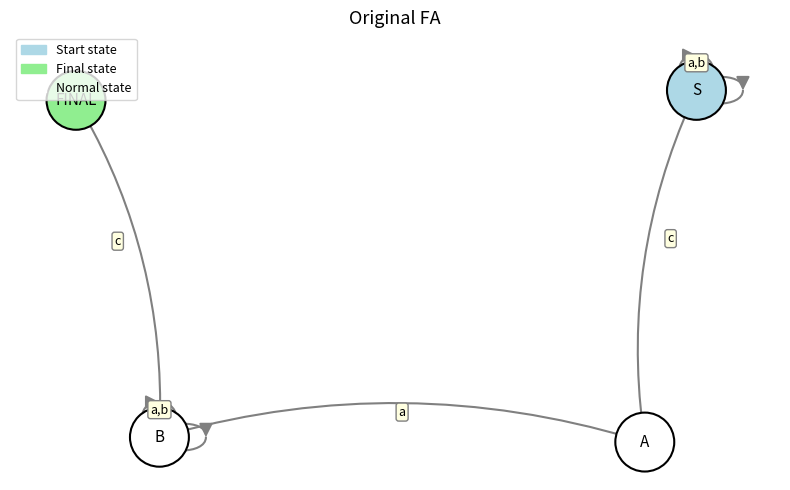
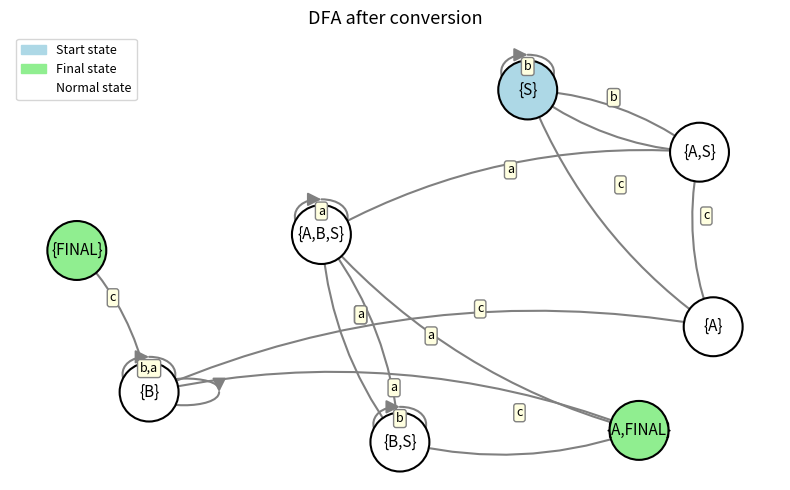

These charts were generated, in order, by the following Python code:
import matplotlib.pyplot as plt
import matplotlib.patches as mpatches
import networkx as nx

states   = {"S", "A", "B", "FINAL"}
alphabet = {"a", "b", "c"}
start    = "S"
finals   = {"FINAL"}

transitions = {
    "S": {"a": ["S"], "b": ["S"], "c": ["A"]},
    "A": {"a": ["B"]},
    "B": {"a": ["B"], "b": ["B"], "c": ["FINAL"]},
}

def fa_to_grammar(transitions, finals):
    productions = {}
    for state, sym_map in transitions.items():
        productions[state] = []
        for symbol, targets in sym_map.items():
            for target in targets:
                if target in finals:
                    productions[state].append(symbol)       
                else:
                    productions[state].append(f"{symbol}{target}") 
    return productions

def is_deterministic(transitions):
    for state, sym_map in transitions.items():
        for symbol, targets in sym_map.items():
            if len(targets) > 1:
                return False
    return True

def ndfa_to_dfa(transitions, start, finals, alphabet):
    def name(fs):
        return "{" + ",".join(sorted(fs)) + "}"

    start_set = frozenset([start])
    unmarked  = [start_set]
    visited   = {start_set}
    dfa_trans = {}
    dfa_finals = set()

    while unmarked:
        current = unmarked.pop()
        dfa_trans[name(current)] = {}
        for symbol in alphabet:
            next_set = set()
            for state in current:
                if state in transitions and symbol in transitions[state]:
                    next_set.update(transitions[state][symbol])
            if not next_set:
                continue
            nf = frozenset(next_set)
            dfa_trans[name(current)][symbol] = [name(nf)]
            if nf not in visited:
                visited.add(nf)
                unmarked.append(nf)
        if current & finals:
            dfa_finals.add(name(current))

    return dfa_trans, name(start_set), dfa_finals

# Drawing
def draw_fa(transitions, start, finals, alphabet, filename="fa.png", title="Finite Automaton"):
    G = nx.MultiDiGraph()
    for state in transitions:
        G.add_node(state)

    edge_labels = {}
    for state, sym_map in transitions.items():
        for symbol, targets in sym_map.items():
            for target in targets:
                G.add_edge(state, target)
                key = (state, target)
                edge_labels[key] = edge_labels.get(key, "") + symbol + ","

    edge_labels = {k: v.rstrip(",") for k, v in edge_labels.items()}

    pos = nx.spring_layout(G, seed=42, k=2)

    fig, ax = plt.subplots(figsize=(8, 5))
    ax.set_title(title, fontsize=13)
    ax.axis("off")

    node_colors = []
    for node in G.nodes():
        if node in finals:
            node_colors.append("#90ee90")
        elif node == start:
            node_colors.append("#add8e6")
        else:
            node_colors.append("#ffffff")

    nx.draw_networkx_nodes(G, pos, node_size=1800, node_color=node_colors,
                           edgecolors="black", linewidths=1.5, ax=ax)
    nx.draw_networkx_labels(G, pos, font_size=11, ax=ax)
    nx.draw_networkx_edges(G, pos, ax=ax, arrows=True,
                           arrowstyle="-|>", arrowsize=20,
                           connectionstyle="arc3,rad=0.15",
                           edge_color="gray", width=1.5)

    for (u, v), label in edge_labels.items():
        x = (pos[u][0] + pos[v][0]) / 2
        y = (pos[u][1] + pos[v][1]) / 2 + 0.1
        ax.text(x, y, label, fontsize=9, ha="center",
                bbox=dict(boxstyle="round,pad=0.2", fc="lightyellow", ec="gray"))

    legend = [
        mpatches.Patch(color="#add8e6", label="Start state"),
        mpatches.Patch(color="#90ee90", label="Final state"),
        mpatches.Patch(color="white",   label="Normal state", linewidth=1),
    ]
    ax.legend(handles=legend, loc="upper left", fontsize=9)

    plt.tight_layout()
    plt.savefig(filename, dpi=150)
    plt.close()
    print(f"Graph saved to {filename}")

# helpers
def print_table(transitions, start, finals, alphabet, title):
    print(f"\n{title}")
    symbols = sorted(alphabet)
    print(f"{'State':<20}" + "".join(f"{s:<15}" for s in symbols))
    for state in sorted(transitions.keys()):
        prefix = ("*" if state in finals else "") + ("->" if state == start else "")
        row = f"{prefix + state:<20}"
        for sym in symbols:
            targets = transitions.get(state, {}).get(sym, [])
            row += f"{str(targets if targets else '-'):<15}"
        print(row)

print("\na) FA to Regular Grammar")
grammar = fa_to_grammar(transitions, finals)
for state, prods in grammar.items():
    if prods:
        print(f"  {state} -> {' | '.join(prods)}")

print("\nb) Determinism check")
print_table(transitions, start, finals, alphabet, "Original FA")
det = is_deterministic(transitions)
print(f"\n  Is deterministic: {det}")

print("\nc) NDFA -> DFA conversion")
ndfa_transitions = {
    "S": {"a": ["S", "A"], "b": ["S"], "c": ["A"]},
    "A": {"a": ["B"]},
    "B": {"a": ["B"], "b": ["B"], "c": ["FINAL"]},
}
ndfa_start  = "S"
ndfa_finals = {"FINAL"}

print_table(ndfa_transitions, ndfa_start, ndfa_finals, alphabet, "NDFA (modified)")
print(f"  Is deterministic: {is_deterministic(ndfa_transitions)}")

dfa_trans, dfa_start, dfa_finals = ndfa_to_dfa(ndfa_transitions, ndfa_start, ndfa_finals, alphabet)
print_table(dfa_trans, dfa_start, dfa_finals, alphabet, "DFA after subset construction")
print(f"  Is deterministic: {is_deterministic(dfa_trans)}")

print("\nd) Graphical representation")
draw_fa(transitions, start, finals, alphabet,
        filename="fa_original.png",
        title="Original FA")

draw_fa(dfa_trans, dfa_start, dfa_finals, alphabet,
        filename="fa_dfa.png",
        title="DFA after conversion")
